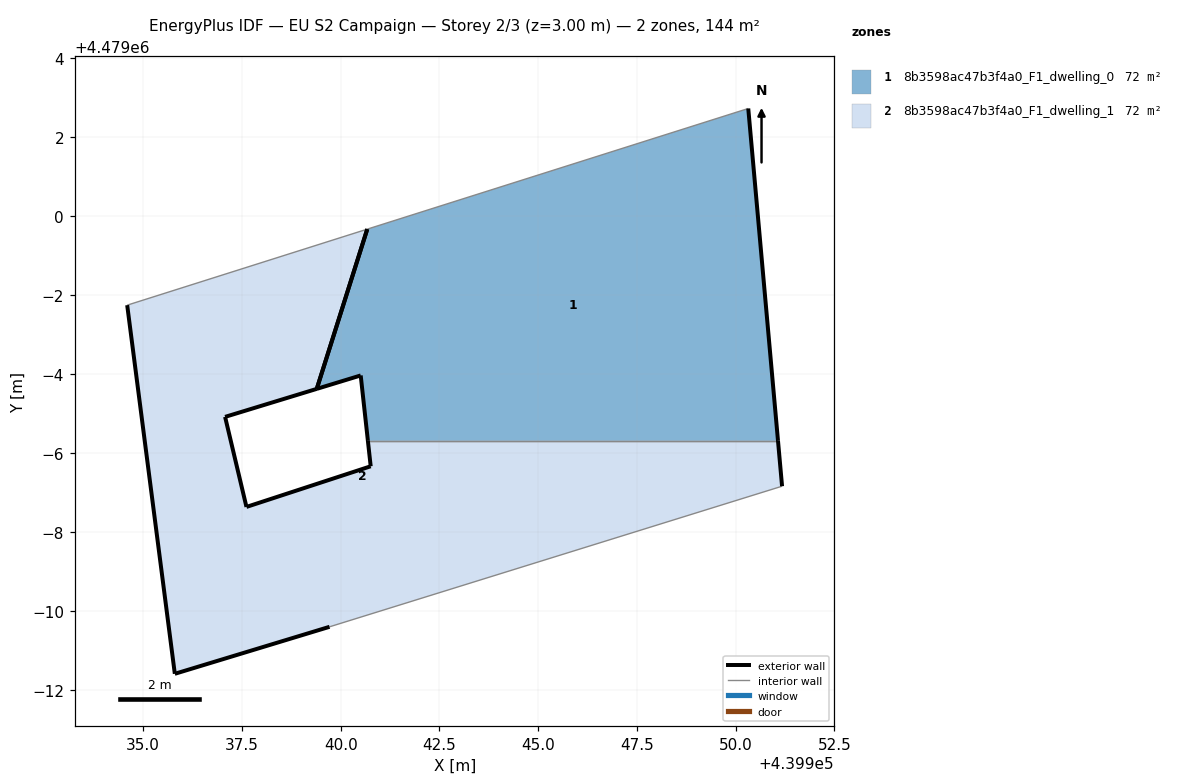
=== STOREY PLAN SPEC (per zone: floor XY polygon, exterior-wall plan segments, windows/doors) ===
zone 1: 8b3598ac47b3f4a0_F1_dwelling_0  (72.1 m²)
  floor: (439951.07, 4478994.31) (439950.32, 4479002.72) (439940.67, 4478999.67) (439939.39, 4478995.62) (439940.51, 4478995.96) (439940.69, 4478994.31)
  exterior wall: (439940.69, 4478994.31) – (439940.51, 4478995.96)  [1.7 m]
  exterior wall: (439940.51, 4478995.96) – (439939.39, 4478995.62)  [1.2 m]
  exterior wall: (439950.32, 4479002.72) – (439951.07, 4478994.31)  [8.4 m]
  exterior wall: (439939.39, 4478995.62) – (439940.67, 4478999.67)  [4.2 m]
  interior walls: 2
zone 2: 8b3598ac47b3f4a0_F1_dwelling_1  (72.1 m²)
  floor: (439951.18, 4478993.16) (439951.07, 4478994.31) (439940.69, 4478994.31) (439940.76, 4478993.66) (439937.61, 4478992.63) (439937.07, 4478994.92) (439939.39, 4478995.62) (439940.67, 4478999.67) (439934.59, 4478997.74) (439935.80, 4478988.41) (439939.72, 4478989.60)
  exterior wall: (439939.39, 4478995.62) – (439937.07, 4478994.92)  [2.4 m]
  exterior wall: (439937.07, 4478994.92) – (439937.61, 4478992.63)  [2.3 m]
  exterior wall: (439937.61, 4478992.63) – (439940.76, 4478993.66)  [3.3 m]
  exterior wall: (439940.76, 4478993.66) – (439940.69, 4478994.31)  [0.6 m]
  exterior wall: (439951.07, 4478994.31) – (439951.18, 4478993.16)  [1.2 m]
  exterior wall: (439939.72, 4478989.60) – (439935.80, 4478988.41)  [4.1 m]
  exterior wall: (439935.80, 4478988.41) – (439934.59, 4478997.74)  [9.4 m]
  exterior wall: (439940.67, 4478999.67) – (439939.39, 4478995.62)  [4.2 m]
  interior walls: 3

=== DERIVED (storey summary) ===
Building: EU S2 Campaign
Storey: 2 of 3  (floor level z = 3.00 m)
Storey gross floor area: 144.2 m²
Zones on this storey: 2
  - 8b3598ac47b3f4a0_F1_dwelling_0: floor 72.1 m²; exterior wall 15.5 m (46.6 m²); WWR 0.0%
  - 8b3598ac47b3f4a0_F1_dwelling_1: floor 72.1 m²; exterior wall 27.6 m (82.9 m²); WWR 0.0%
Zone adjacency (shared interzone walls):
  - 8b3598ac47b3f4a0_F1_dwelling_0 ↔ 8b3598ac47b3f4a0_F1_dwelling_1